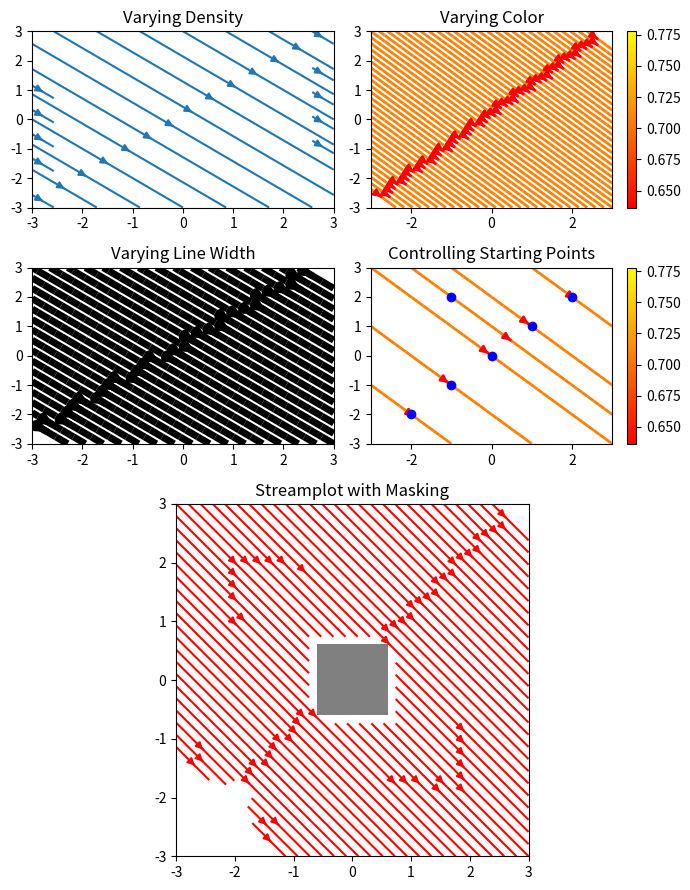

Generate this figure with matplotlib:
import numpy as np
import matplotlib.pyplot as plt
import matplotlib.gridspec as gridspec

w = 3
Y, X = np.mgrid[-w:w:100j, -w:w:100j]
# U = -1 - X**2 + Y
# V = 1 + X - Y**2
ang = 1/8
theta = (np.pi * ang) 
# U = np.copy(X) * -2 * np.cos(theta)  +  np.copy(Y) * -2 * np.cos(theta)
# V = np.copy(X) * -2 * np.cos(theta) +  np.copy(Y) * -2 * np.sin(theta)
# U = np.copy(X) * np.cos(-2*theta)   
# V = np.copy(Y) * -2 * np.sin(-2*theta)
U = np.ones(X.shape) * np.cos(-2*theta)   
V = np.ones(Y.shape) * np.sin(-2*theta)

speed = np.sqrt(U*U + V*V)

fig = plt.figure(figsize=(7, 9))
gs = gridspec.GridSpec(nrows=3, ncols=2, height_ratios=[1, 1, 2])
2
#  Varying density along a streamline
ax0 = fig.add_subplot(gs[0, 0])
ax0.streamplot(X, Y, U, V, density=[0.5, 1])
ax0.set_title('Varying Density')

# Varying color along a streamline
ax1 = fig.add_subplot(gs[0, 1])
strm = ax1.streamplot(X, Y, U, V, color=U, linewidth=2, cmap='autumn')
fig.colorbar(strm.lines)
ax1.set_title('Varying Color')

#  Varying line width along a streamline
ax2 = fig.add_subplot(gs[1, 0])
lw = 5*speed / speed.max()
ax2.streamplot(X, Y, U, V, density=0.6, color='k', linewidth=lw)
ax2.set_title('Varying Line Width')

# Controlling the starting points of the streamlines
seed_points = np.array([[-2, -1, 0, 1, 2, -1], [-2, -1,  0, 1, 2, 2]])

ax3 = fig.add_subplot(gs[1, 1])
strm = ax3.streamplot(X, Y, U, V, color=U, linewidth=2,
                     cmap='autumn', start_points=seed_points.T)
fig.colorbar(strm.lines)
ax3.set_title('Controlling Starting Points')

# Displaying the starting points with blue symbols.
ax3.plot(seed_points[0], seed_points[1], 'bo')
ax3.axis((-w, w, -w, w))

# Create a mask
mask = np.zeros(U.shape, dtype=bool)
mask[40:60, 40:60] = True
U[:20, :20] = np.nan
U = np.ma.array(U, mask=mask)

ax4 = fig.add_subplot(gs[2:, :])
ax4.streamplot(X, Y, U, V, color='r')
ax4.set_title('Streamplot with Masking')

ax4.imshow(~mask, extent=(-w, w, -w, w), alpha=0.5,
          interpolation='nearest', cmap='gray', aspect='auto')
ax4.set_aspect('equal')

plt.tight_layout()
plt.show()